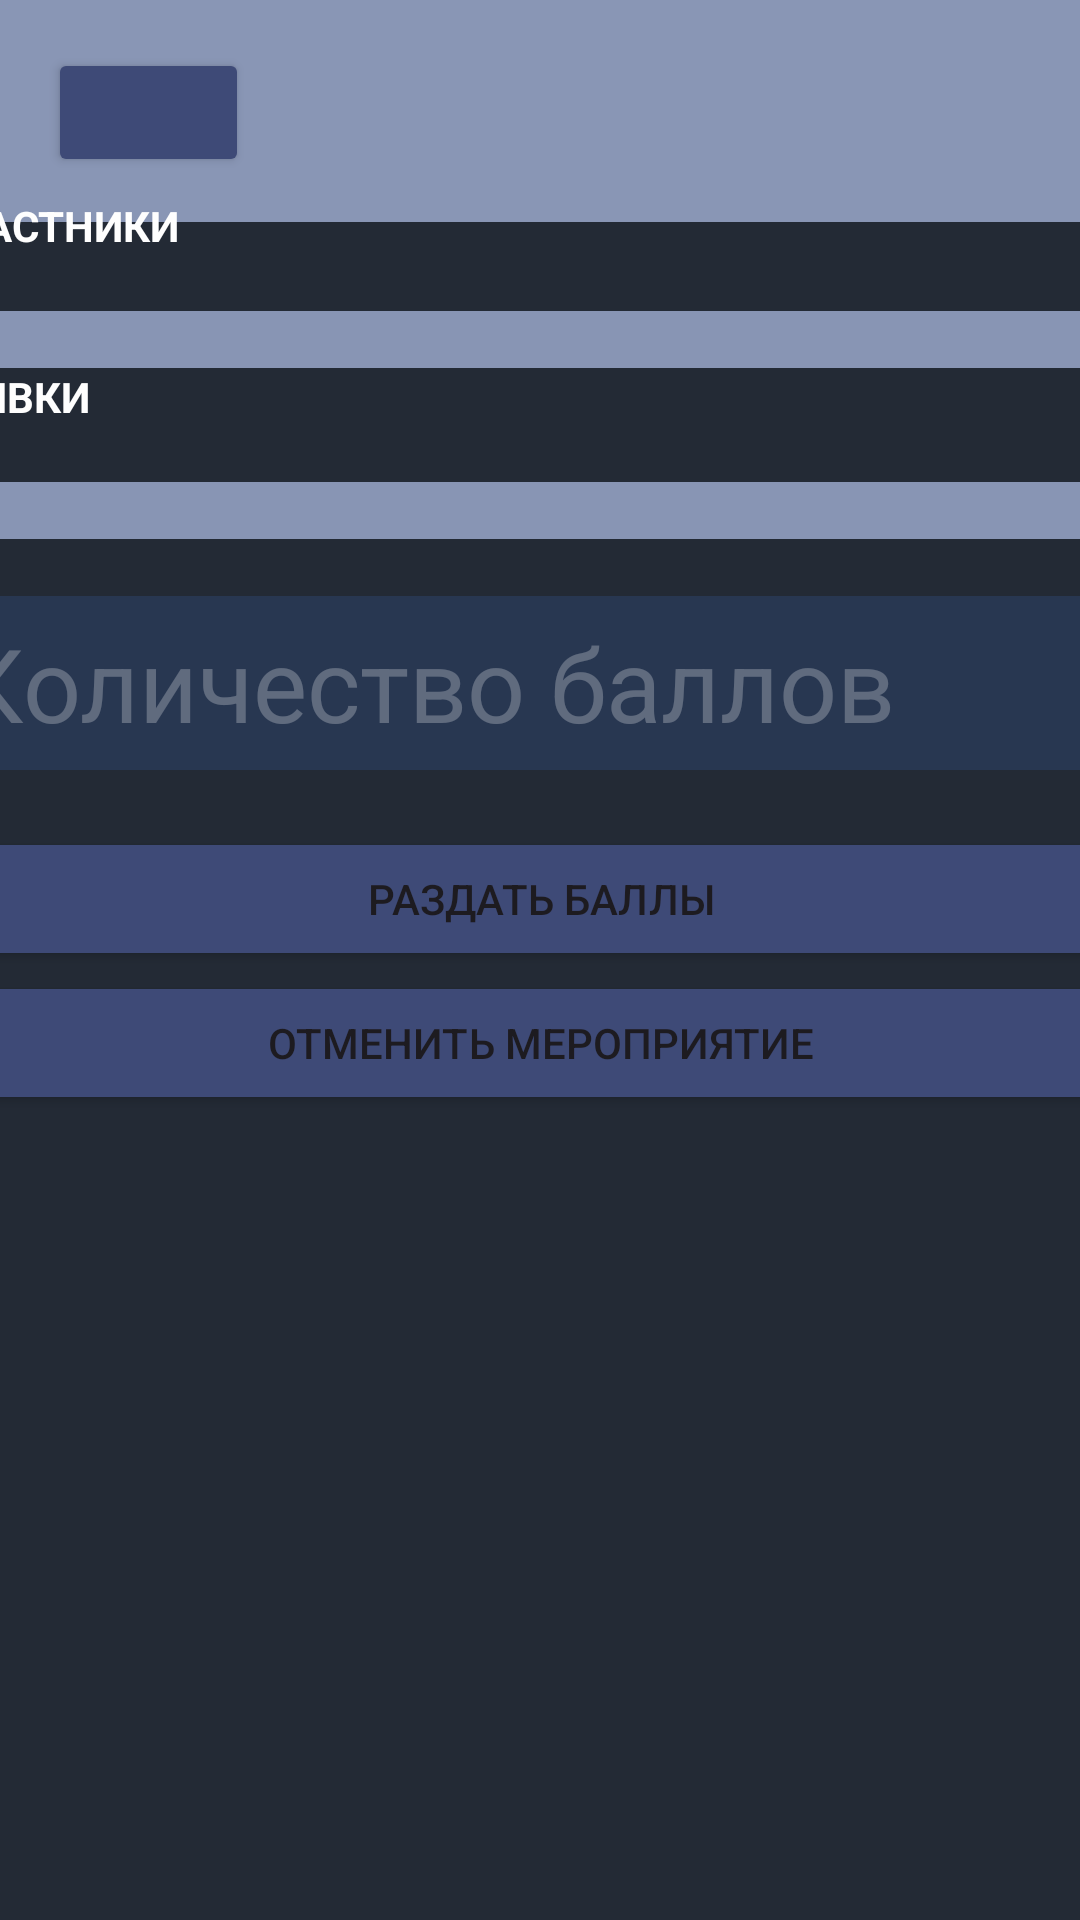

Layout XML and referenced resources for this Android screen:
<!-- AndroidManifest.xml: application theme Theme.Sachetnoe_prilozhenie -->
<!-- res/layout/upravlat_red.xml -->
<?xml version="1.0" encoding="utf-8"?>
<androidx.constraintlayout.widget.ConstraintLayout xmlns:android="http://schemas.android.com/apk/res/android"
    xmlns:app="http://schemas.android.com/apk/res-auto"
    xmlns:tools="http://schemas.android.com/tools"
    android:layout_width="match_parent"
    android:layout_height="match_parent"
    android:background="#232A35"
    tools:context=".Upravlat_Red">

    <ImageView
        android:id="@+id/imageView16"
        android:layout_width="413dp"
        android:layout_height="74dp"
        android:background="#132C6A"
        app:layout_constraintBottom_toBottomOf="parent"
        app:layout_constraintEnd_toEndOf="parent"
        app:layout_constraintHorizontal_bias="1.0"
        app:layout_constraintStart_toStartOf="parent"
        app:layout_constraintTop_toTopOf="parent"
        app:layout_constraintVertical_bias="0.0"
        app:srcCompat="@android:drawable/screen_background_light_transparent" />

    <TextView
        android:id="@+id/Name"
        android:layout_width="201dp"
        android:layout_height="61dp"
        android:fontFamily="sans-serif"
        android:gravity="right"
        android:textAllCaps="true"
        android:textColor="#1D2642"
        android:textSize="24sp"
        android:textStyle="bold|italic"
        app:layout_constraintEnd_toEndOf="parent"
        app:layout_constraintTop_toTopOf="parent" />

    <Button
        android:id="@+id/button22"
        android:layout_width="67dp"
        android:layout_height="43dp"
        android:layout_marginStart="16dp"
        android:layout_marginLeft="16dp"
        android:layout_marginTop="16dp"
        android:onClick="uprav"
        app:backgroundTint="#3E4A77"
        app:icon="?attr/actionModeCloseDrawable"
        app:iconTint="#FFFFFF"
        app:layout_constraintBottom_toBottomOf="@+id/imageView15"
        app:layout_constraintEnd_toStartOf="@+id/textView14"
        app:layout_constraintHorizontal_bias="0.117"
        app:layout_constraintStart_toStartOf="parent"
        app:layout_constraintTop_toTopOf="parent"
        app:layout_constraintVertical_bias="0.516"
        app:rippleColor="#2D3967"
        app:strokeColor="#33436A" />

    <ScrollView
        android:id="@+id/scrollView3"
        android:layout_width="409dp"
        android:layout_height="583dp"
        app:layout_constraintBottom_toBottomOf="parent"
        app:layout_constraintEnd_toEndOf="parent"
        app:layout_constraintStart_toStartOf="parent"
        app:layout_constraintTop_toBottomOf="@+id/imageView16">

        <LinearLayout
            android:layout_width="match_parent"
            android:layout_height="wrap_content"
            android:orientation="vertical">

            <TextView
                android:id="@+id/textView4"
                android:layout_width="match_parent"
                android:layout_height="wrap_content"
                android:text="Участники"
                android:textAllCaps="true"
                android:textColor="#FEFEFE"
                android:textStyle="bold" />

            <ScrollView
                android:id="@+id/list1"
                android:layout_width="match_parent"
                android:layout_height="match_parent"
                app:layout_constraintBottom_toTopOf="@+id/imageView18"
                app:layout_constraintEnd_toEndOf="parent"
                app:layout_constraintStart_toStartOf="parent">


                <LinearLayout
                    android:layout_width="match_parent"
                    android:layout_height="wrap_content"
                    android:orientation="vertical">

                    <LinearLayout
                        android:id="@+id/leaner1"
                        android:layout_width="match_parent"
                        android:layout_height="match_parent"
                        android:background="#353E4C"
                        android:orientation="vertical" />

                </LinearLayout>
            </ScrollView>

            <TextView
                android:id="@+id/textView46"
                android:layout_width="match_parent"
                android:layout_height="wrap_content" />

            <TextView
                android:id="@+id/textView44"
                android:layout_width="match_parent"
                android:layout_height="wrap_content"
                android:background="#8895B4" />

            <TextView
                android:id="@+id/textView5"
                android:layout_width="match_parent"
                android:layout_height="wrap_content"
                android:text="Заявки"
                android:textAllCaps="true"
                android:textColor="#FEFEFE"
                android:textStyle="bold" />

            <ScrollView
                android:id="@+id/list2"
                android:layout_width="match_parent"
                android:layout_height="match_parent"
                app:layout_constraintBottom_toTopOf="@+id/imageView18"
                app:layout_constraintEnd_toEndOf="parent"
                app:layout_constraintStart_toStartOf="parent">


                <LinearLayout
                    android:layout_width="match_parent"
                    android:layout_height="wrap_content"
                    android:orientation="vertical">

                    <LinearLayout
                        android:id="@+id/leaner2"
                        android:layout_width="match_parent"
                        android:layout_height="match_parent"
                        android:background="#353E4C"
                        android:orientation="vertical" />

                </LinearLayout>
            </ScrollView>

            <TextView
                android:id="@+id/textView52"
                android:layout_width="match_parent"
                android:layout_height="wrap_content" />

            <TextView
                android:id="@+id/textView48"
                android:layout_width="match_parent"
                android:layout_height="wrap_content"
                android:background="#8895B4" />

            <TextView
                android:id="@+id/textView49"
                android:layout_width="match_parent"
                android:layout_height="wrap_content" />

            <EditText
                android:id="@+id/EditReating"
                android:layout_width="match_parent"
                android:layout_height="58dp"
                android:background="#283751"
                android:ems="10"
                android:hint="Количество баллов"
                android:inputType="number"
                android:paddingLeft="10dp"
                android:textColor="#FEFEFE"
                android:textColorHint="#43FEFEFE"
                android:textSize="34sp" />

            <TextView
                android:id="@+id/textView50"
                android:layout_width="match_parent"
                android:layout_height="wrap_content" />

            <Button
                android:id="@+id/Razdat"
                android:layout_width="match_parent"
                android:layout_height="wrap_content"
                android:layout_weight="1"
                android:onClick="razdat"
                android:text="Раздать баллы"
                app:backgroundTint="#3E4A77"
                app:iconTint="#FFFFFF"
                app:layout_constraintBottom_toBottomOf="@+id/imageView15"
                app:layout_constraintEnd_toStartOf="@+id/textView14"
                app:layout_constraintHorizontal_bias="0.117"
                app:layout_constraintStart_toStartOf="parent"
                app:layout_constraintTop_toTopOf="parent"
                app:layout_constraintVertical_bias="0.516"
                app:rippleColor="#2D3967"
                app:strokeColor="#33436A" />

            <Button
                android:id="@+id/button26"
                android:layout_width="match_parent"
                android:layout_height="wrap_content"
                android:layout_weight="1"
                android:onClick="delete"
                android:text="Отменить мероприятие"
                app:backgroundTint="#3E4A77"
                app:iconTint="#FFFFFF"
                app:layout_constraintBottom_toBottomOf="@+id/imageView15"
                app:layout_constraintEnd_toStartOf="@+id/textView14"
                app:layout_constraintHorizontal_bias="0.117"
                app:layout_constraintStart_toStartOf="parent"
                app:layout_constraintTop_toTopOf="parent"
                app:layout_constraintVertical_bias="0.516"
                app:rippleColor="#2D3967"
                app:strokeColor="#33436A" />

        </LinearLayout>
    </ScrollView>

    <TextView
        android:id="@+id/EmailText"
        android:layout_width="wrap_content"
        android:layout_height="wrap_content"
        android:textColor="#FEFEFE"
        android:textSize="8sp"
        app:layout_constraintBottom_toBottomOf="@+id/imageView16"
        app:layout_constraintEnd_toEndOf="parent" />

</androidx.constraintlayout.widget.ConstraintLayout>
<!-- resources referenced by this layout -->
<resources>
  <style name="Theme.Sachetnoe_prilozhenie" parent="Base.Theme.Sachetnoe_prilozhenie" />
  <style name="Base.Theme.Sachetnoe_prilozhenie" parent="Theme.Material3.DayNight.NoActionBar">
          
          
      </style>
</resources>
